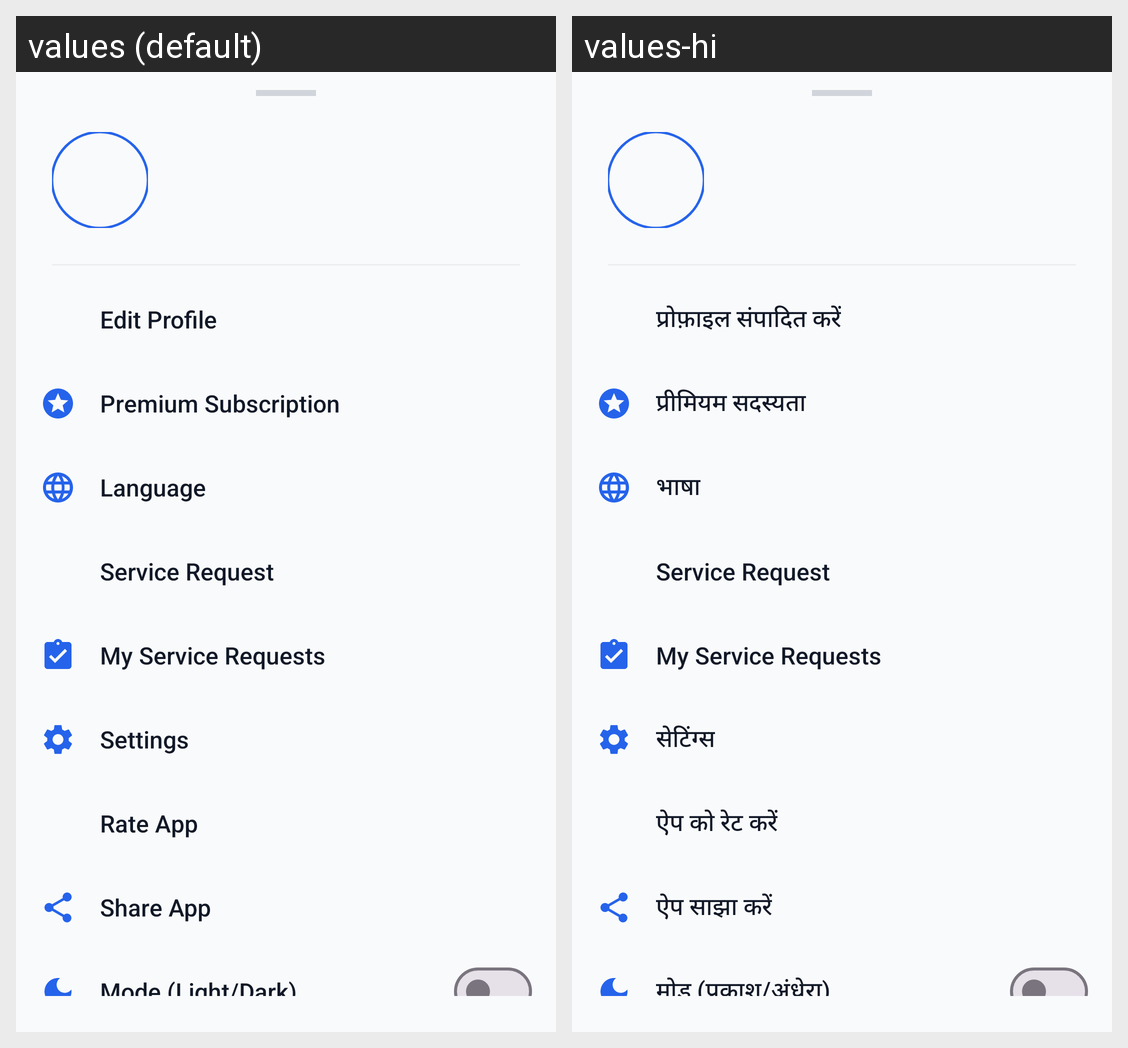

For this localized Android screen grid, give each drawn string resource with its value in every locale shown.
Android screen res/layout/sheet_menu.xml rendered under 2 locales, left to right: values (default), values-hi. Device: Nexus 5 (rendered at 1080×1920; each locale shown at half size, 540×960, under a caption strip naming it); theme Theme.RMPlus.
Strings drawn on this screen, with the default value and each locale's value (text and hints the layout hard-codes, and strings that could not be matched under every locale, appear in the picture but are not listed):

btn_edit_profile
  values: Edit Profile
  values-hi: प्रोफ़ाइल संपादित करें

menu_subscription
  values: Premium Subscription
  values-hi: प्रीमियम सदस्यता

menu_language
  values: Language
  values-hi: भाषा

menu_settings
  values: Settings
  values-hi: सेटिंग्स

menu_rate
  values: Rate App
  values-hi: ऐप को रेट करें

menu_share
  values: Share App
  values-hi: ऐप साझा करें

menu_mode
  values: Mode (Light/Dark)
  values-hi: मोड (प्रकाश/अंधेरा)
